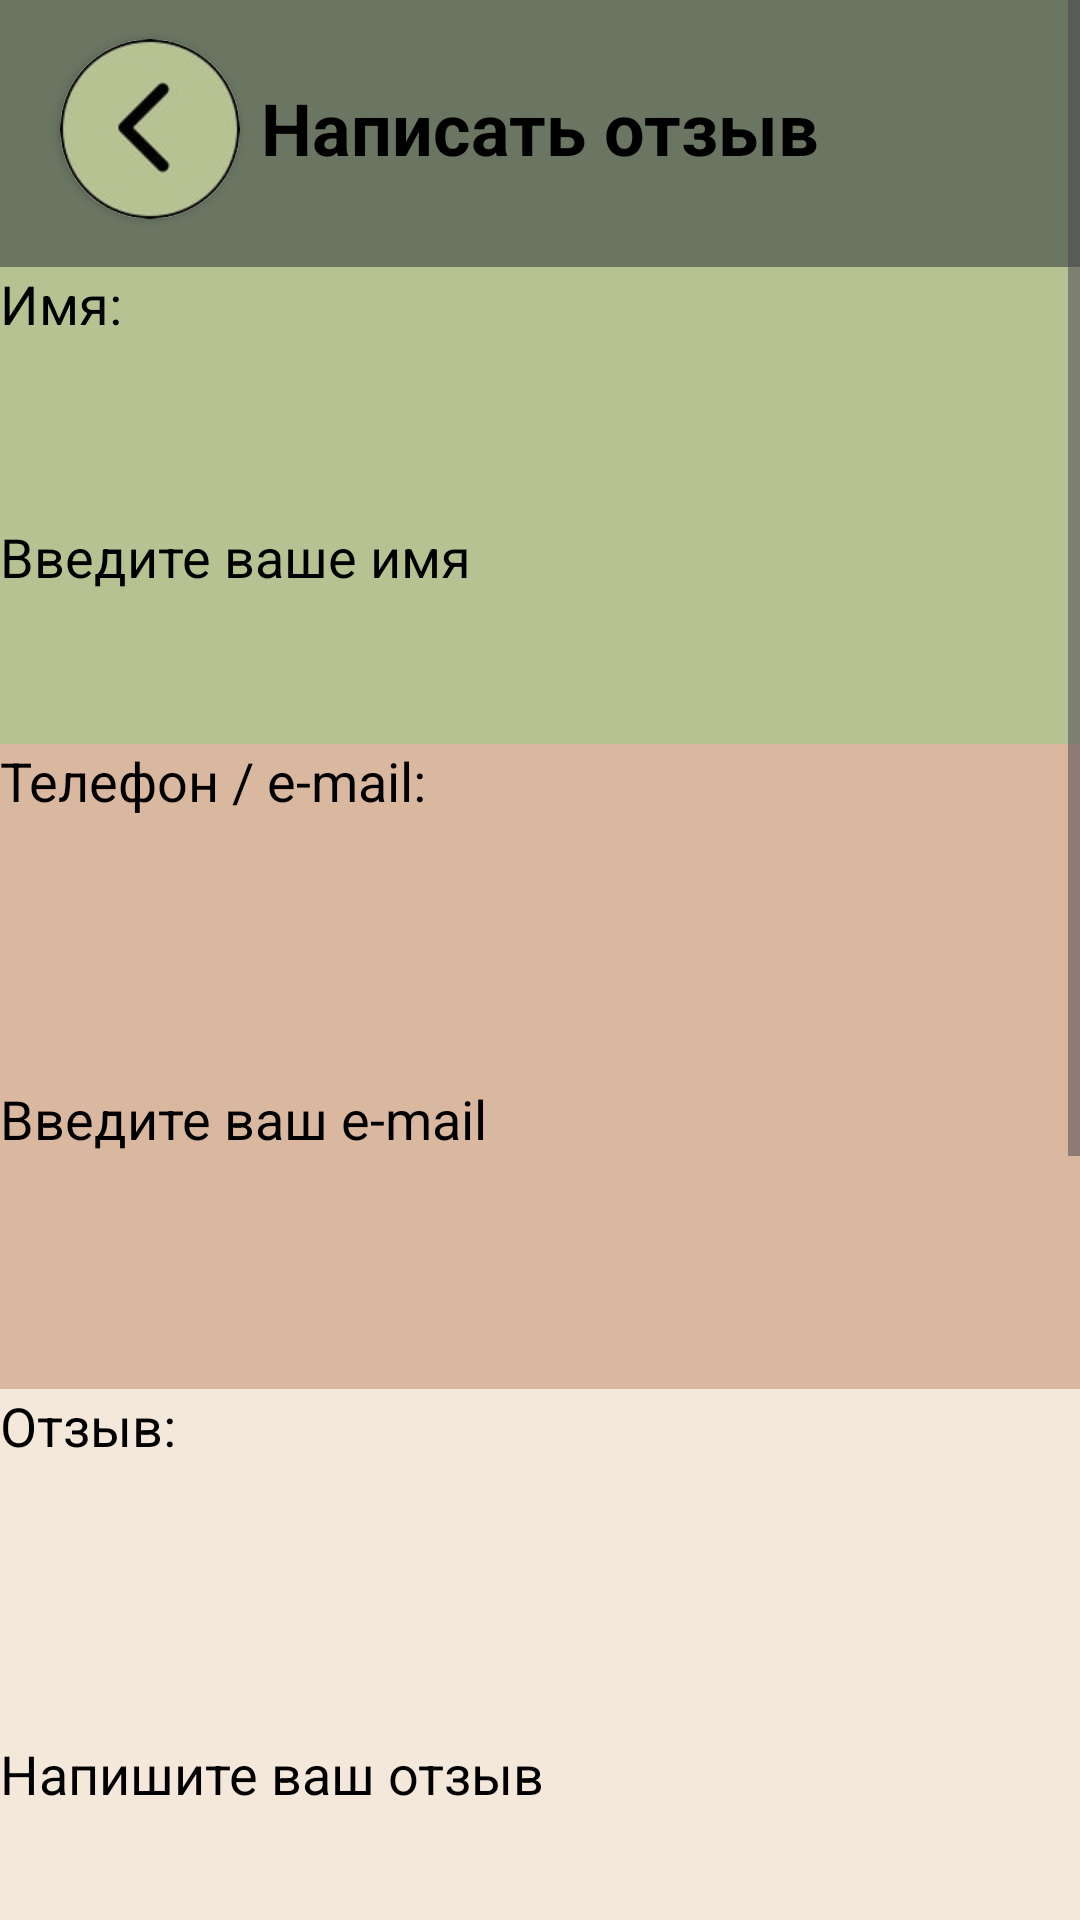

Produce the Android XML layout that renders to this screen, including the resource entries it uses.
<!-- AndroidManifest.xml: application theme Theme.Coffee_app -->
<!-- res/layout/fragment_review.xml -->
<?xml version="1.0" encoding="utf-8"?>
<ScrollView
    xmlns:android="http://schemas.android.com/apk/res/android"
    android:layout_width="match_parent"
    android:layout_height="match_parent"
    xmlns:app="http://schemas.android.com/apk/res-auto"
    android:fillViewport="true">

    <RelativeLayout
        android:layout_width="match_parent"
        android:layout_height="wrap_content"
        android:background="@color/brown2">

        <TextView
            android:id="@+id/textName"
            android:layout_width="419dp"
            android:layout_height="85dp"
            android:background="@color/brown2"
            android:gravity="center"
            android:text="Написать отзыв"
            android:textStyle="bold"
            android:textColor="@color/black"
            android:textSize="24sp"
            android:layout_centerHorizontal="true"
            android:layout_marginTop="0dp"/>

        <com.google.android.material.button.MaterialButton
            android:id="@+id/buttonReturn41"
            android:layout_width="60dp"
            android:layout_height="60dp"
            android:layout_marginLeft="20dp"
            android:layout_marginTop="13dp" />

        <androidx.cardview.widget.CardView
            android:layout_width="60dp"
            android:layout_height="60dp"
            android:layout_marginLeft="20dp"
            android:layout_marginTop="13dp"
            app:cardCornerRadius="42dp"
            app:layout_constraintBottom_toTopOf="@+id/textName">

            <ImageView
                android:layout_width="60dp"
                android:layout_height="60dp"
                app:layout_constraintBottom_toTopOf="@+id/textName"
                android:src="@drawable/was" />
        </androidx.cardview.widget.CardView>

        <TextView
            android:id="@+id/textForeName"
            android:layout_width="match_parent"
            android:layout_height="34dp"
            android:layout_below="@id/buttonReturn41"
            android:layout_marginTop="16dp"
            android:background="@color/brown1"
            android:text="Имя:"
            android:textColor="@color/black"
            android:textSize="18sp" />

        <EditText
            android:id="@+id/editTextName"
            android:layout_width="match_parent"
            android:layout_height="125dp"
            android:layout_below="@id/textForeName"
            android:background="@color/brown1"
            android:hint="Введите ваше имя"
            android:inputType="text"
            android:textColorHint="@color/black" />

        <TextView
            android:id="@+id/textPhoneemail"
            android:layout_width="match_parent"
            android:layout_height="35dp"
            android:layout_below="@id/editTextName"
            android:background="@color/beige"
            android:text="Телефон / e-mail:"
            android:textColor="@color/black"
            android:textSize="18sp" />

        <EditText
            android:id="@+id/editTextEmail"
            android:layout_width="match_parent"
            android:layout_height="180dp"
            android:background="@color/beige"
            android:layout_below="@id/textPhoneemail"
            android:hint="Введите ваш e-mail"
            android:inputType="textEmailAddress"
            android:textColorHint="@color/black" />

        <TextView
            android:id="@+id/textQuestion"
            android:layout_width="match_parent"
            android:layout_height="600dp"
            android:layout_below="@id/editTextEmail"
            android:layout_marginTop="0dp"
            android:background="@color/brown"
            android:text="Отзыв:"
            android:textColor="@color/black"
            android:textSize="18sp" />

        <EditText
            android:id="@+id/editTextQuestion"
            android:layout_width="match_parent"
            android:layout_height="180dp"
            android:layout_below="@id/textQuestion"
            android:layout_marginTop="-562dp"
            android:background="@color/brown"
            android:hint="Напишите ваш отзыв"
            android:inputType="textMultiLine"
            android:textColorHint="@color/black" />

        <com.google.android.material.button.MaterialButton
            android:id="@+id/buttonQuestions"
            android:layout_width="321dp"
            android:layout_height="71dp"
            android:layout_marginTop="650dp"
            android:layout_marginRight="23dp"
            android:backgroundTint="@color/brown1"
            app:strokeColor="@color/brown2"
            app:strokeWidth="1dp"
            app:cornerRadius="50dp"
            android:layout_alignParentEnd="true"
            android:text="Отправить отзыв"
            android:textColor="@color/black"
            android:textSize="24sp"
            android:paddingStart="8dp"
            android:paddingEnd="8dp"
            android:paddingTop="2dp"
            android:paddingBottom="4dp"
            android:layout_marginEnd="44dp"/>
    </RelativeLayout>

</ScrollView>
<!-- resources referenced by this layout -->
<resources>
  <color name="beige">#DAB79F</color>
  <color name="black">#FF000000</color>
  <color name="brown">#F4E8DA</color>
  <color name="brown1">#B7C293</color>
  <color name="brown2">#6A7562</color>
  <!-- drawable was: jpg bitmap (drawable, 5665 bytes) -->
  <style name="Theme.Coffee_app" parent="Base.Theme.Coffee_app" />
  <style name="Base.Theme.Coffee_app" parent="Theme.Material3.DayNight.NoActionBar">
          
          
      </style>
</resources>
